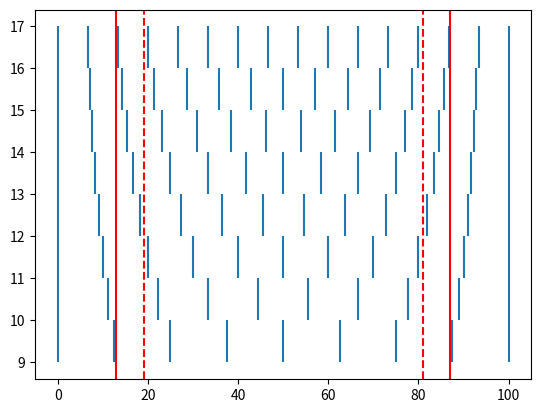

Here is the Python script that generated this plot:
# -*- coding: utf-8 -*-
"""
Created on Tue Oct 10 11:36:44 2023

[redacted]
"""

import numpy as np
import matplotlib.pyplot as plt

plt.figure()
for i in range(9,17):
    spacing = np.linspace(0,100,i)
    for x in spacing:
        plt.vlines(x, i, i+1)
        
optimum = np.linspace(0,100,9)[1] + ((np.linspace(0,100,16)[2] - np.linspace(0,100,9)[1])/2)
optimum2 = np.linspace(0,100,12)[2] + ((np.linspace(0,100,16)[3] - np.linspace(0,100,12)[2])/2)

plt.axvline(optimum,color = 'r')
plt.axvline(100 - optimum,color = 'r')

plt.axvline(optimum2,color = 'r',linestyle = '--')
plt.axvline(100 - optimum2,color = 'r',linestyle = '--')